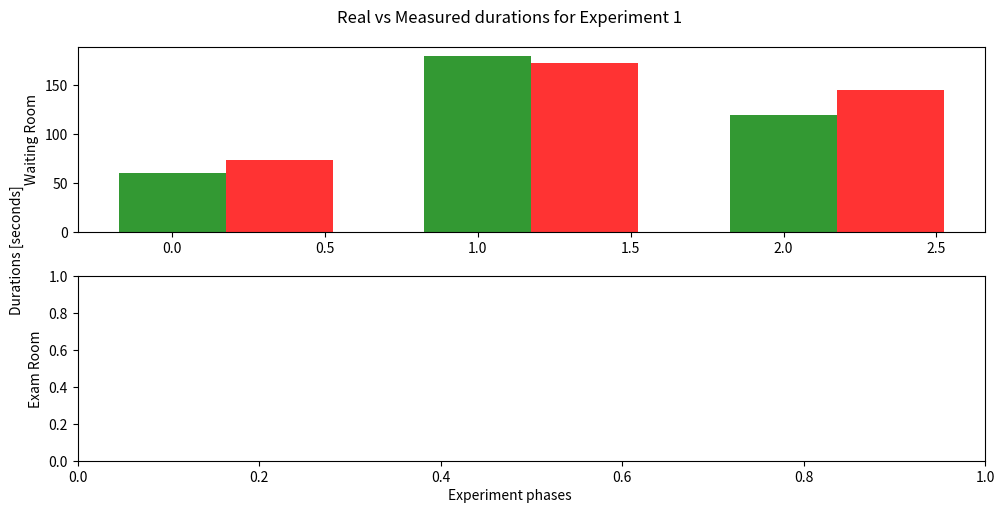

Here is the Python script that generated this plot:
import pandas as pd
from matplotlib import pyplot as plt
import numpy as np

ex1_B1 = {"Real": [60, 180, 120], "Measured": [74, 173, 145]}
ex1_B2 = {"Real": [120, 180, 60], "Measured": [116,195, 81]}
ex1_df = pd.DataFrame(ex1_B1, index=["Waiting1", "Exam1", "Waiting2"])
ex2_df = pd.DataFrame(ex1_B2, index=["Waiting1", "Exam1", "Waiting2"])

n_groups = 3
real_B1 = ex1_df["Real"]
measured_B1 = ex1_df["Measured"]

# create plot
fig, axes = plt.subplots(2, 1, figsize=(10, 5))
index = np.arange(n_groups)
bar_width = 0.35
opacity = 0.8

rects1 = axes[0].bar(index, real_B1, bar_width,
alpha=opacity,
color='g',
label='Real Durations')

rects2 = axes[0].bar(index + bar_width, measured_B1, bar_width,
alpha=opacity,
color='r',
label='Measured Durations')

axes[0].set_ylabel("Waiting Room")
axes[1].set_ylabel("Exam Room")
fig.text(0.5, 0, 'Experiment phases', ha='center')
fig.text(0., 0.5, 'Durations [seconds]', va='center', rotation='vertical')
plt.suptitle("Real vs Measured durations for Experiment 1")

plt.tight_layout()
plt.show()